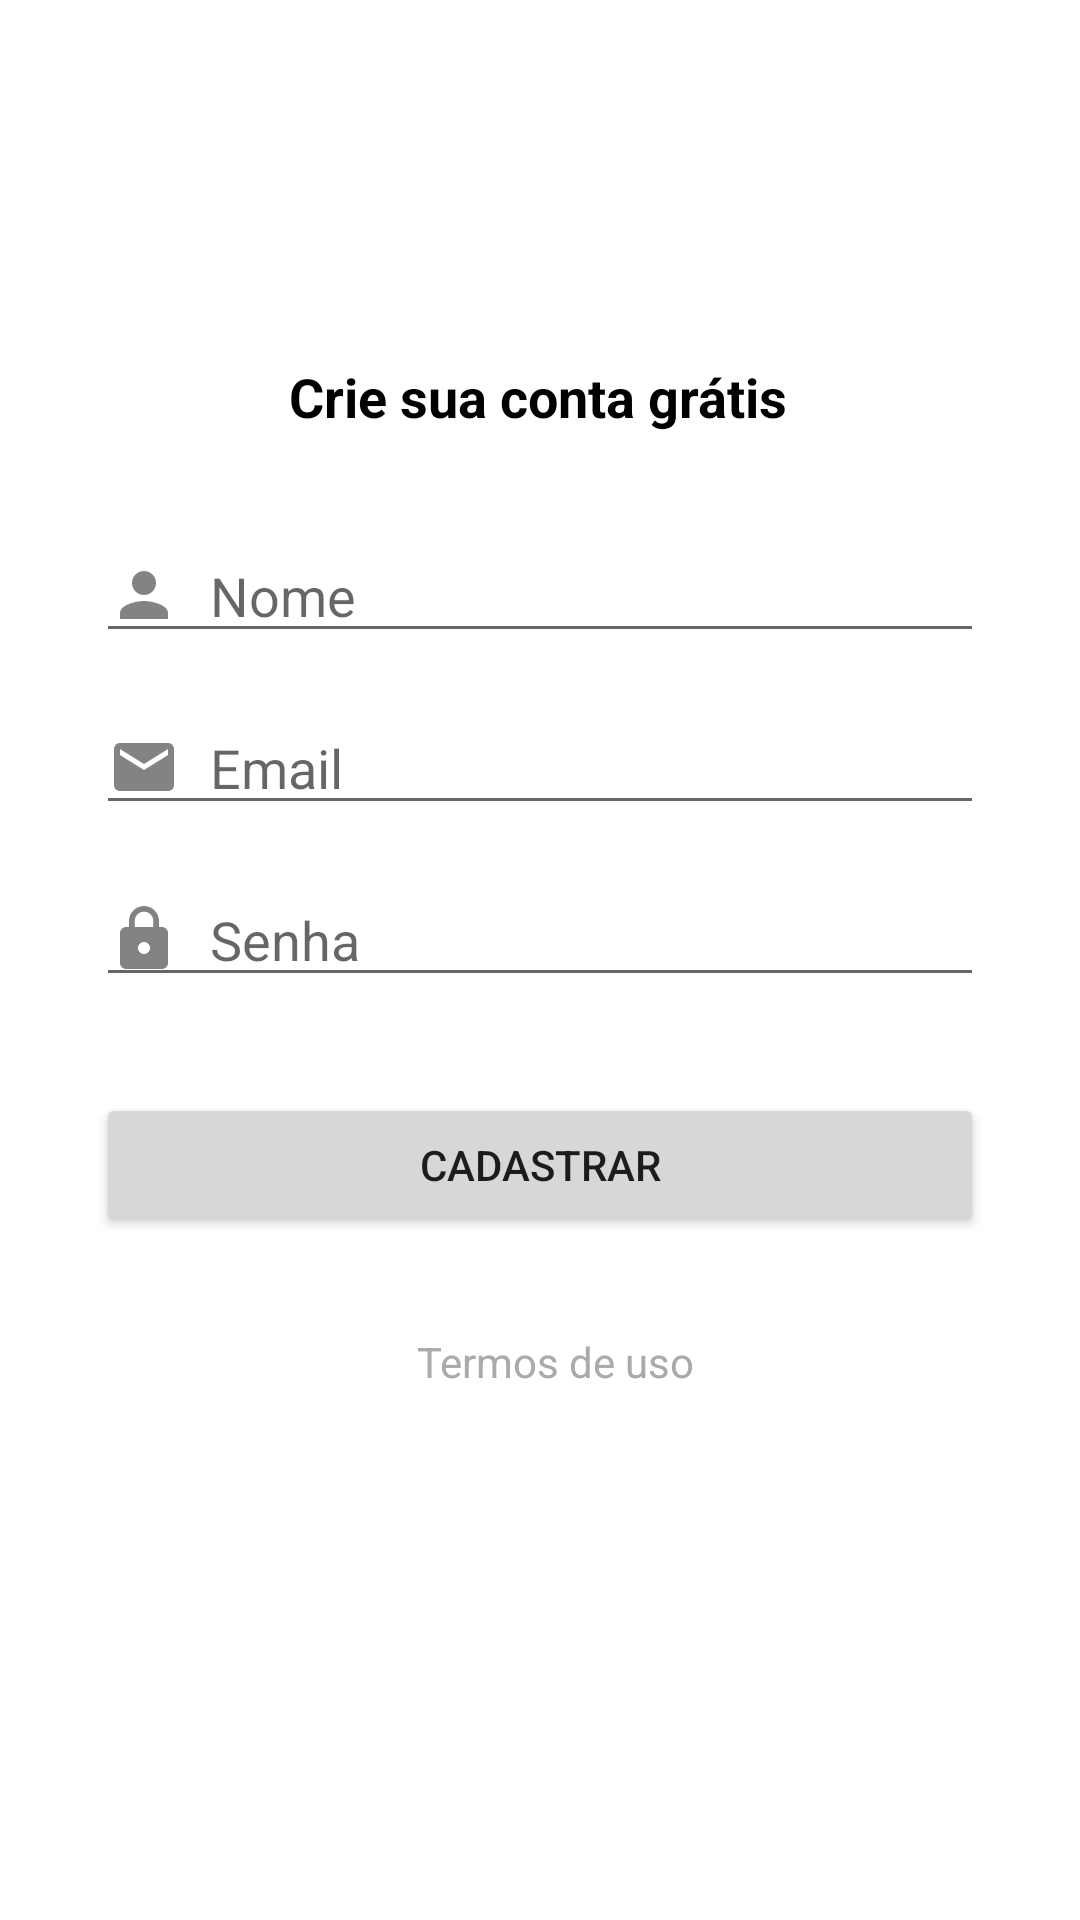

Reconstruct the res/layout file that produces this screen, plus the resources it refers to.
<!-- AndroidManifest.xml: application theme Theme.OrganizzeClone -->
<!-- res/layout/activity_cadastro.xml -->
<?xml version="1.0" encoding="utf-8"?>
<androidx.constraintlayout.widget.ConstraintLayout xmlns:android="http://schemas.android.com/apk/res/android"
    xmlns:app="http://schemas.android.com/apk/res-auto"
    xmlns:tools="http://schemas.android.com/tools"
    android:layout_width="match_parent"
    android:layout_height="match_parent"
    tools:context=".ui.CadastroActivity">

    <TextView
        android:id="@+id/textView5"
        android:layout_width="wrap_content"
        android:layout_height="wrap_content"
        android:layout_marginTop="120dp"
        android:text="Crie sua conta grátis"
        android:textColor="@color/black"
        android:textSize="18sp"
        android:textStyle="bold"
        app:layout_constraintBottom_toTopOf="@+id/textNome"
        app:layout_constraintEnd_toEndOf="@+id/textNome"
        app:layout_constraintHorizontal_bias="0.497"
        app:layout_constraintStart_toStartOf="@+id/textNome"
        app:layout_constraintTop_toTopOf="parent" />

    <EditText
        android:id="@+id/textNome"
        android:layout_width="0dp"
        android:layout_height="wrap_content"
        android:layout_marginStart="32dp"
        android:layout_marginTop="32dp"
        android:layout_marginEnd="32dp"
        android:drawableLeft="@drawable/ic_baseline_person_24"
        android:drawablePadding="10dp"
        android:ems="10"
        android:hint="Nome"
        android:inputType="textPersonName"
        android:textColor="@android:color/darker_gray"
        app:layout_constraintEnd_toEndOf="parent"
        app:layout_constraintStart_toStartOf="parent"
        app:layout_constraintTop_toBottomOf="@+id/textView5" />

    <EditText
        android:id="@+id/textEmail"
        android:layout_width="0dp"
        android:layout_height="wrap_content"
        android:layout_marginStart="32dp"
        android:layout_marginTop="16dp"
        android:layout_marginEnd="32dp"
        android:drawableLeft="@drawable/ic_baseline_email_24"
        android:drawablePadding="10dp"
        android:ems="10"
        android:hint="Email"
        android:inputType="textWebEmailAddress|textPersonName"
        android:textColor="@android:color/darker_gray"
        app:layout_constraintEnd_toEndOf="parent"
        app:layout_constraintStart_toStartOf="parent"
        app:layout_constraintTop_toBottomOf="@+id/textNome" />

    <EditText
        android:id="@+id/textSenha"
        android:layout_width="0dp"
        android:layout_height="wrap_content"
        android:layout_marginStart="32dp"
        android:layout_marginTop="16dp"
        android:layout_marginEnd="32dp"
        android:drawableLeft="@drawable/ic_baseline_lock_24"
        android:drawablePadding="10dp"
        android:ems="10"
        android:hint="Senha"
        android:inputType="textPersonName|textPassword"
        android:textColor="@android:color/darker_gray"
        app:layout_constraintEnd_toEndOf="parent"
        app:layout_constraintStart_toStartOf="parent"
        app:layout_constraintTop_toBottomOf="@+id/textEmail" />

    <Button
        android:id="@+id/btCadastrar"
        android:layout_width="0dp"
        android:layout_height="wrap_content"
        android:layout_marginStart="32dp"
        android:layout_marginTop="32dp"
        android:layout_marginEnd="32dp"
        android:text="@string/Cadastrar"
        app:layout_constraintEnd_toEndOf="parent"
        app:layout_constraintStart_toStartOf="parent"
        app:layout_constraintTop_toBottomOf="@+id/textSenha" />

    <TextView
        android:id="@+id/textTermos"
        android:layout_width="wrap_content"
        android:layout_height="wrap_content"
        android:layout_marginStart="182dp"
        android:layout_marginTop="32dp"
        android:layout_marginEnd="172dp"
        android:text="Termos de uso"
        android:textColor="@android:color/darker_gray"
        app:layout_constraintEnd_toEndOf="parent"
        app:layout_constraintStart_toStartOf="parent"
        app:layout_constraintTop_toBottomOf="@+id/btCadastrar" />
</androidx.constraintlayout.widget.ConstraintLayout>
<!-- resources referenced by this layout -->
<resources>
  <color name="black">#FF000000</color>
  <!-- drawable ic_baseline_email_24 (drawable) -->
  <vector android:height="24dp" android:tint="#838284"
      android:viewportHeight="24" android:viewportWidth="24"
      android:width="24dp" xmlns:android="http://schemas.android.com/apk/res/android">
      <path android:fillColor="@android:color/white" android:pathData="M20,4L4,4c-1.1,0 -1.99,0.9 -1.99,2L2,18c0,1.1 0.9,2 2,2h16c1.1,0 2,-0.9 2,-2L22,6c0,-1.1 -0.9,-2 -2,-2zM20,8l-8,5 -8,-5L4,6l8,5 8,-5v2z"/>
  </vector>
  <!-- drawable ic_baseline_lock_24 (drawable) -->
  <vector android:height="24dp" android:tint="#838284"
      android:viewportHeight="24" android:viewportWidth="24"
      android:width="24dp" xmlns:android="http://schemas.android.com/apk/res/android">
      <path android:fillColor="@android:color/white" android:pathData="M18,8h-1L17,6c0,-2.76 -2.24,-5 -5,-5S7,3.24 7,6v2L6,8c-1.1,0 -2,0.9 -2,2v10c0,1.1 0.9,2 2,2h12c1.1,0 2,-0.9 2,-2L20,10c0,-1.1 -0.9,-2 -2,-2zM12,17c-1.1,0 -2,-0.9 -2,-2s0.9,-2 2,-2 2,0.9 2,2 -0.9,2 -2,2zM15.1,8L8.9,8L8.9,6c0,-1.71 1.39,-3.1 3.1,-3.1 1.71,0 3.1,1.39 3.1,3.1v2z"/>
  </vector>
  <!-- drawable ic_baseline_person_24 (drawable) -->
  <vector android:height="24dp" android:tint="#838284"
      android:viewportHeight="24" android:viewportWidth="24"
      android:width="24dp" xmlns:android="http://schemas.android.com/apk/res/android">
      <path android:fillColor="@android:color/white" android:pathData="M12,12c2.21,0 4,-1.79 4,-4s-1.79,-4 -4,-4 -4,1.79 -4,4 1.79,4 4,4zM12,14c-2.67,0 -8,1.34 -8,4v2h16v-2c0,-2.66 -5.33,-4 -8,-4z"/>
  </vector>
  <string name="Cadastrar">Cadastrar</string>
  <style name="Theme.OrganizzeClone" parent="Theme.MaterialComponents.DayNight.DarkActionBar">
          
          <item name="colorPrimary">#00DBE9</item>
          <item name="colorPrimaryVariant">#00C7D3</item>
          <item name="colorOnPrimary">@color/white</item>
          
          <item name="colorSecondary">@color/teal_200</item>
          <item name="colorSecondaryVariant">@color/teal_700</item>
          <item name="colorOnSecondary">@color/black</item>
          
          <item name="android:statusBarColor" tools:targetApi="l">?attr/colorPrimaryVariant</item>
          
      </style>
  <color name="white">#FFFFFFFF</color>
  <color name="teal_200">#FF03DAC5</color>
  <color name="teal_700">#FF018786</color>
</resources>
